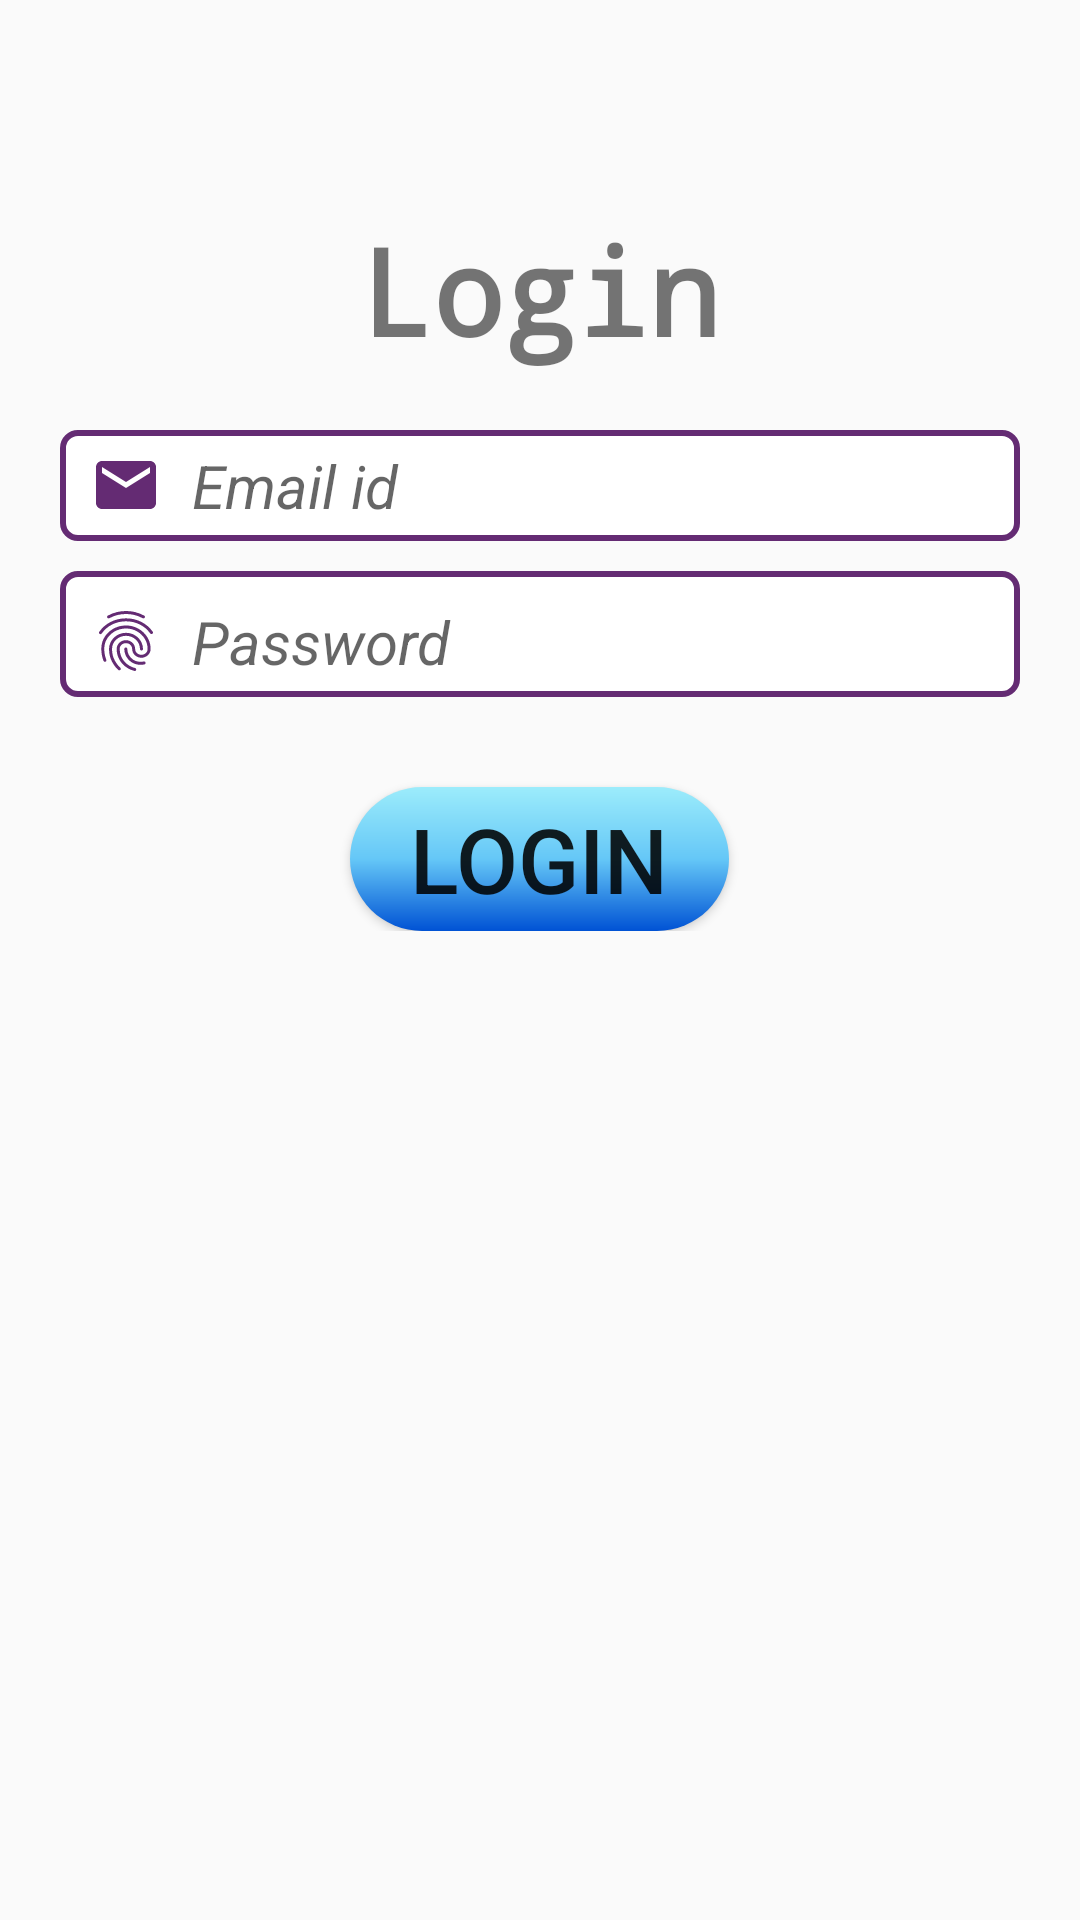

Reconstruct the res/layout file that produces this screen, plus the resources it refers to.
<!-- AndroidManifest.xml: application theme AppTheme -->
<!-- res/layout/user_login.xml -->
<?xml version="1.0" encoding="utf-8"?>
<ScrollView
    xmlns:android="http://schemas.android.com/apk/res/android"
    android:layout_width="match_parent"
    android:layout_height="match_parent">

    <RelativeLayout
        android:layout_width="match_parent"
        android:layout_height="match_parent"
        android:layout_marginLeft="20sp"
        android:layout_marginRight="20sp">

        <TextView
            android:layout_width="wrap_content"
            android:layout_height="wrap_content"
            android:id="@+id/text"
            android:layout_centerHorizontal="true"
            android:layout_marginTop="70dp"
            android:text="Login"
            android:textSize="40sp"
            android:fontFamily="monospace"
            android:textStyle="bold"/>

        <EditText
            android:paddingTop="5dp"
            android:paddingBottom="5dp"
            android:layout_width="350dp"
            android:layout_height="wrap_content"
            android:id="@+id/user_login_email"
            android:layout_below="@+id/text"
            android:layout_centerHorizontal="true"
            android:drawableLeft="@drawable/emailicon"
            android:drawablePadding="10dp"
            android:paddingLeft="10dp"
            android:layout_marginTop="20dp"
            android:background="@drawable/edttxtstyle"
            android:hint="Email id"
            android:textSize="20sp"
            android:textStyle="italic" />

        <EditText
            android:layout_width="350dp"
            android:paddingLeft="10dp"
            android:paddingBottom="5dp"
            android:paddingTop="10dp"
            android:layout_height="wrap_content"
            android:id="@+id/user_login_passward"
            android:layout_below="@+id/user_login_email"
            android:layout_centerHorizontal="true"
            android:drawableLeft="@drawable/securityicon"
            android:background="@drawable/edttxtstyle"
            android:drawablePadding="10dp"
            android:layout_marginTop="10dp"
            android:hint="Password"
            android:textSize="20sp"
            android:textStyle="italic" />

        <Button

            android:layout_width="wrap_content"
            android:layout_height="wrap_content"
            android:id="@+id/user_login"
            android:layout_below="@+id/user_login_passward"
            android:layout_centerHorizontal="true"
            android:layout_marginTop="30dp"
            android:paddingLeft="20sp"
            android:paddingRight="20sp"
            android:background="@drawable/btnadmin"
            android:text="Login"
            android:textSize="30sp"/>

    </RelativeLayout>

</ScrollView>
<!-- resources referenced by this layout -->
<resources>
  <!-- drawable btnadmin (drawable) -->
  <?xml version="1.0" encoding="utf-8"?>
  <shape xmlns:android="http://schemas.android.com/apk/res/android">
  
      <corners android:radius="200dp"/>
      <gradient android:startColor="#9cecfb"
          android:centerColor="#65c7f7"
          android:endColor="#0052d4"
          android:angle="270"/>
  </shape>
  <!-- drawable edttxtstyle (drawable) -->
  <?xml version="1.0" encoding="utf-8"?>
  <shape xmlns:android="http://schemas.android.com/apk/res/android">
  
      <solid android:color="@color/white"/>
      <corners android:radius="5dp" />
      <stroke android:width="2dp"
          android:color="@color/iconcolor"/>
  </shape>
  <!-- drawable emailicon (drawable) -->
  <vector android:height="24dp" android:tint="#642B73"
      android:viewportHeight="24.0" android:viewportWidth="24.0"
      android:width="24dp" xmlns:android="http://schemas.android.com/apk/res/android">
      <path android:fillColor="#642b73"
          android:pathData="M20,4L4,4c-1.1,0 -1.99,0.9 -1.99,2L2,18c0,1.1 0.9,2 2,2h16c1.1,0 2,-0.9 2,-2L22,6c0,-1.1 -0.9,-2 -2,-2zM20,8l-8,5 -8,-5L4,6l8,5 8,-5v2z"/>
  </vector>
  <!-- drawable securityicon: vector/xml drawable (drawable, 2355 chars, omitted) -->
  <style name="AppTheme" parent="Theme.AppCompat.Light.NoActionBar">
          
          <item name="colorPrimary">@color/colorPrimary</item>
          <item name="colorPrimaryDark">@color/colorPrimaryDark</item>
          <item name="colorAccent">@color/colorAccent</item>
      </style>
  <color name="white">#fff</color>
  <color name="iconcolor">#642b73</color>
  <color name="colorPrimary">#3F51B5</color>
  <color name="colorPrimaryDark">#303F9F</color>
  <color name="colorAccent">#FF4081</color>
</resources>
